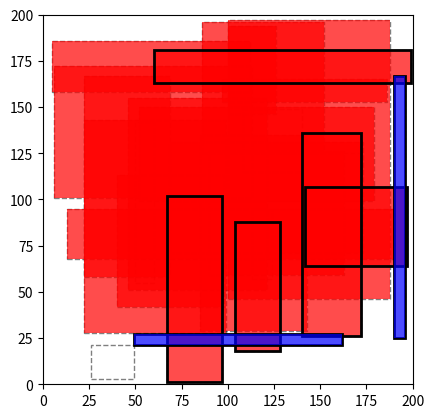

Source code (Python):
import numpy as np
import matplotlib.pyplot as plt
import matplotlib.patches as patches

GRID_SIZE = 200

def process_rectangles(rectangles, K):
    grid = np.zeros((GRID_SIZE+1, GRID_SIZE+1), dtype=int)
    contributions = np.full((GRID_SIZE+1, GRID_SIZE+1), None)
    
    for i, (x1, y1, x2, y2) in enumerate(rectangles):
        grid[x1:x2, y1:y2] += 1
        for x in range(x1, x2):
            for y in range(y1, y2):
                if contributions[x, y] is None:
                    contributions[x, y] = set() 
                contributions[x, y].add(i)

    k_minus_1_overlap = []
    k_overlap = []
    k_minus_1_contributors = []
    
    for x1, y1, x2, y2 in rectangles:
        count_k_minus_1 = np.sum(grid[x1:x2, y1:y2] == K-1)
        count_k = np.sum(grid[x1:x2, y1:y2] == K)
        
        if count_k > 0:
            k_overlap.append((x1, y1, x2, y2))
        elif count_k_minus_1 > 0:
            k_minus_1_overlap.append((x1, y1, x2, y2))
            contributors = set()
            for x in range(x1, x2):
                for y in range(y1, y2):
                    if grid[x, y] == K-1:
                        contributors.update(contributions[x, y])
            k_minus_1_contributors.append(list(contributors))

    return k_minus_1_overlap, k_overlap, k_minus_1_contributors

def draw_rectangles(rectangles, k_minus_1_overlap, k_overlap, k_minus_1_contributors):
    fig, ax = plt.subplots()

    for rect in rectangles:
        ax.add_patch(
            patches.Rectangle(
                (rect[0], rect[1]),
                rect[2] - rect[0],
                rect[3] - rect[1],
                facecolor='none', edgecolor='black', linestyle='--', alpha=0.5
            )
        )
    
    for rect in k_overlap:
        ax.add_patch(
            patches.Rectangle(
                (rect[0], rect[1]),
                rect[2] - rect[0],
                rect[3] - rect[1],
                facecolor='red', edgecolor='none', alpha=0.7
            )
        )

    for i, rect in enumerate(k_minus_1_overlap):
        contributors = k_minus_1_contributors[i]
        for contributor in contributors:
            original_rect = rectangles[contributor]
            ax.add_patch(
                patches.Rectangle(
                    (original_rect[0], original_rect[1]),
                    original_rect[2] - original_rect[0],
                    original_rect[3] - original_rect[1],
                    facecolor='none', edgecolor='black', linestyle='-', linewidth=2
                )
            )
        ax.add_patch(
            patches.Rectangle(
                (rect[0], rect[1]),
                rect[2] - rect[0],
                rect[3] - rect[1],
                facecolor='blue', edgecolor='none', alpha=0.7
            )
        )
    
    plt.xlim(0, GRID_SIZE)
    plt.ylim(0, GRID_SIZE)
    plt.gca().set_aspect('equal', adjustable='box')
    plt.show()

rectangles = [
    (26, 3, 49, 21),
    (49, 21, 162, 27),
    (90, 59, 163, 126),
    (140, 26, 172, 136),
    (22, 58, 69, 167),
    (113, 57, 124, 95),
    (67, 1, 97, 102),
    (97, 153, 186, 165),
    (108, 115, 140, 149),
    (46, 51, 121, 155),
    (104, 18, 128, 88),
    (90, 99, 172, 125),
    (142, 64, 197, 107),
    (22, 28, 99, 143),
    (52, 99, 179, 150),
    (68, 71, 173, 131),
    (60, 163, 199, 181),
    (13, 68, 190, 95),
    (6, 101, 113, 172),
    (40, 42, 98, 113),
    (50, 55, 60, 142),
    (100, 46, 188, 197),
    (86, 125, 152, 196),
    (85, 29, 143, 135),
    (190, 25, 196, 167),
    (5, 158, 112, 186),
    (100, 146, 126, 194)
]

K = 3

k_minus_1_overlap, k_overlap, k_minus_1_contributors = process_rectangles(rectangles, K)

draw_rectangles(rectangles, k_minus_1_overlap, k_overlap, k_minus_1_contributors)
